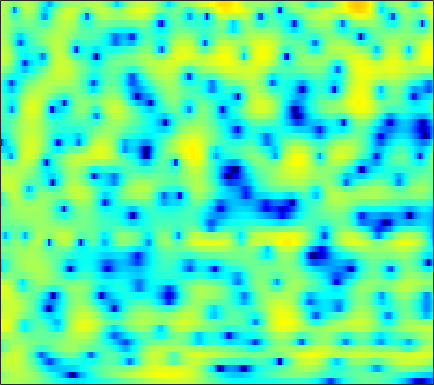

Source data for this figure (header and first rows):
1.2322, 1.4488, 1.6945, 1.8991, 2.0168, 2.1254, 2.1784, 2.1822, 2.1377, 2.0423, 1.8838, 1.7292, 1.4753, 1.1681, 0.90183, 0.50039, 0.051713, -0.31372, -0.83249, -1.3987, -1.997, -2.4651, -3.1161, -3.7979
-0.4331, 0.2932, 1.098, 1.727, 2.098, 2.47, 2.713, 2.817, 2.858, 2.793, 2.63, 2.446, 2.121, 1.711, 1.352, 0.8084, 0.1949, -0.3048, -1.023, -1.807, -2.637, -3.294, -4.217, -5.206
1.72, 2.189, 2.712, 3.115, 3.335, 3.513, 3.567, 3.524, 3.355, 3.054, 2.624, 2.215, 1.555, 0.7595, 0.07257, -0.9595, -2.117, -3.07, -4.441, -5.888, -7.349, -8.387, -9.55, -10.3
2.945, 3.237, 3.575, 3.83, 3.953, 4.013, 3.937, 3.789, 3.446, 2.941, 2.257, 1.636, 0.6466, -0.5277, -1.507, -2.978, -4.634, -6.003, -8.03, -10.35, -13.07, -15.32, -17.72, -17.37
0.7363, 1.529, 2.468, 3.221, 3.647, 4.019, 4.169, 4.122, 3.846, 3.315, 2.517, 1.725, 0.3843, -1.344, -2.926, -5.52, -8.826, -11.9, -16.01, -16.15, -13.24, -11.28, -9.212, -7.536
-4.321, -2.466, -0.5696, 0.8171, 1.597, 2.333, 2.77, 2.921, 2.902, 2.645, 2.174, 1.673, 0.8312, -0.1899, -1.042, -2.254, -3.414, -4.146, -4.773, -4.837, -4.442, -3.936, -3.154, -2.332
-1.664, -0.9901, -0.1874, 0.4591, 0.8323, 1.182, 1.369, 1.411, 1.345, 1.159, 0.8989, 0.6549, 0.2854, -0.09943, -0.3833, -0.752, -1.062, -1.243, -1.415, -1.495, -1.482, -1.401, -1.239, -0.9973
2.384, 2.45, 2.449, 2.337, 2.18, 1.858, 1.427, 1.045, 0.4987, -0.04475, -0.5331, -0.8357, -1.107, -1.255, -1.312, -1.337, -1.351, -1.365, -1.414, -1.488, -1.609, -1.711, -1.835, -1.915
6.097, 5.846, 5.386, 4.73, 4.094, 3.007, 1.599, 0.2972, -1.811, -4.333, -6.769, -7.64, -6.872, -5.202, -4.051, -2.883, -2.161, -1.859, -1.751, -1.957, -2.462, -3.029, -4.079, -5.49
6.344, 6.146, 5.736, 5.128, 4.513, 3.44, 2.031, 0.717, -1.387, -3.848, -6.057, -6.812, -6.25, -4.969, -4.116, -3.286, -2.882, -2.829, -3.036, -3.512, -4.257, -4.976, -6.177, -7.694
3.825, 4.147, 4.379, 4.373, 4.215, 3.824, 3.242, 2.701, 1.899, 1.067, 0.2658, -0.2837, -0.9315, -1.537, -2.006, -2.716, -3.563, -4.295, -5.425, -6.707, -8, -8.821, -9.484, -9.555
1.89, 2.791, 3.592, 4.04, 4.184, 4.169, 3.955, 3.687, 3.211, 2.617, 1.922, 1.339, 0.4726, -0.5203, -1.366, -2.688, -4.268, -5.693, -8.002, -11.03, -15.36, -20.66, -38.72, -20.41
3.034, 3.478, 3.884, 4.081, 4.101, 3.976, 3.699, 3.411, 2.919, 2.342, 1.683, 1.133, 0.3196, -0.6063, -1.395, -2.613, -4.034, -5.272, -7.114, -9.137, -11.24, -12.66, -13.95, -14.26
4.826, 4.813, 4.681, 4.403, 4.095, 3.549, 2.877, 2.319, 1.552, 0.8381, 0.2344, -0.1422, -0.5676, -0.9803, -1.326, -1.908, -2.701, -3.457, -4.694, -6.245, -8.201, -10.05, -13.39, -19.08
5.545, 5.339, 4.914, 4.272, 3.625, 2.484, 0.9629, -0.4524, -2.688, -4.954, -6.002, -5.446, -3.87, -2.423, -1.629, -0.9606, -0.7037, -0.7501, -1.113, -1.755, -2.623, -3.406, -4.475, -5.348
3.34, 3.233, 2.96, 2.481, 1.945, 0.941, -0.5059, -1.956, -4.497, -7.5, -8.796, -7.37, -4.602, -2.377, -1.147, -0.004056, 0.6987, 0.9999, 1.149, 1.071, 0.8309, 0.5873, 0.1997, -0.1813
-1.54, -1.181, -0.7013, -0.3188, -0.1393, -0.07282, -0.1653, -0.332, -0.5686, -0.7159, -0.6584, -0.4497, 0.004629, 0.5507, 0.9645, 1.43, 1.768, 1.917, 1.989, 1.907, 1.683, 1.437, 1.01, 0.4692
-9.694, -7.322, -4.85, -3.045, -2.026, -0.9946, -0.2475, 0.1805, 0.636, 1.003, 1.318, 1.537, 1.813, 2.053, 2.202, 2.35, 2.419, 2.406, 2.296, 2.079, 1.74, 1.403, 0.8357, 0.1184
-8.578, -6.875, -4.832, -3.179, -2.17, -1.074, -0.2135, 0.3136, 0.8821, 1.331, 1.687, 1.903, 2.125, 2.28, 2.342, 2.36, 2.292, 2.187, 1.967, 1.664, 1.272, 0.9173, 0.3606, -0.2989
-2.78, -2.513, -2.015, -1.431, -0.9828, -0.4098, 0.1156, 0.4644, 0.8653, 1.196, 1.468, 1.631, 1.795, 1.897, 1.923, 1.88, 1.732, 1.55, 1.215, 0.7869, 0.3138, -0.05183, -0.5153, -0.935
-0.231, -0.4603, -0.5622, -0.446, -0.2444, 0.08086, 0.3875, 0.5784, 0.7551, 0.8694, 0.9671, 1.064, 1.252, 1.457, 1.6, 1.681, 1.561, 1.299, 0.6853, -0.2319, -1.352, -2.169, -2.904, -2.927
-1.047, -2.445, -3.332, -2.628, -1.617, -0.4063, 0.3044, 0.4393, 0.1147, -0.7201, -1.731, -2.133, -1.583, -0.1642, 0.9343, 2.022, 2.54, 2.496, 1.818, 0.2652, -2.64, -6.417, -20.07, -10.77
-4.891, -8.384, -11.35, -7.58, -4.913, -2.7, -1.693, -1.611, -2.409, -4.468, -8.429, -12.49, -9.659, -4.36, -1.785, 0.4248, 1.683, 2.151, 2.248, 1.866, 1.154, 0.5874, 0.1394, 0.3631
-2.239, -2.601, -2.816, -2.667, -2.389, -2.005, -1.738, -1.676, -1.795, -2.066, -2.304, -2.312, -1.949, -1.223, -0.5834, 0.2294, 0.8684, 1.207, 1.458, 1.518, 1.473, 1.396, 1.309, 1.272
-1.374, -1.291, -1.157, -0.9927, -0.8515, -0.6517, -0.4704, -0.3597, -0.2369, -0.1312, -0.0162, 0.09889, 0.2852, 0.524, 0.7153, 0.962, 1.156, 1.245, 1.292, 1.242, 1.098, 0.9369, 0.6616, 0.3365
-1.174, -0.9441, -0.6199, -0.2854, -0.04117, 0.2726, 0.5438, 0.7175, 0.9118, 1.067, 1.196, 1.281, 1.379, 1.462, 1.512, 1.552, 1.549, 1.508, 1.385, 1.167, 0.8251, 0.4867, -0.09858, -0.849
-2.089, -1.663, -0.9767, -0.2664, 0.2261, 0.7716, 1.19, 1.42, 1.618, 1.718, 1.75, 1.744, 1.734, 1.724, 1.723, 1.718, 1.693, 1.649, 1.511, 1.264, 0.8791, 0.4711, -0.2613, -1.271
-6.609, -4.677, -2.345, -0.584, 0.3872, 1.288, 1.806, 1.976, 1.962, 1.732, 1.364, 1.066, 0.7334, 0.5801, 0.6006, 0.7762, 1.018, 1.177, 1.308, 1.295, 1.12, 0.8681, 0.3767, -0.3011
-5.888, -3.422, -0.7985, 0.9968, 1.895, 2.609, 2.812, 2.644, 2.003, 0.8683, -0.7905, -2.307, -4.323, -5.099, -4.422, -2.795, -1.307, -0.4896, 0.2429, 0.5844, 0.6324, 0.535, 0.2916, 0.01468
2.033, 2.411, 2.994, 3.501, 3.745, 3.812, 3.542, 3.077, 2.029, 0.3764, -2.077, -4.665, -9.454, -11.96, -9.048, -5.431, -3.255, -2.294, -1.674, -1.623, -2.044, -2.581, -3.43, -4.111
3.58, 3.717, 3.863, 3.932, 3.914, 3.752, 3.401, 3.002, 2.273, 1.326, 0.2165, -0.6394, -1.662, -2.34, -2.576, -2.667, -2.724, -2.879, -3.377, -4.283, -5.733, -7.355, -10.67, -17.09
3.149, 3.228, 3.273, 3.258, 3.207, 3.097, 2.907, 2.709, 2.369, 1.943, 1.431, 0.9971, 0.3963, -0.2486, -0.7575, -1.489, -2.311, -3.012, -4.049, -5.238, -6.529, -7.546, -8.846, -9.788
2.403, 2.321, 2.191, 2.085, 2.035, 2.041, 2.132, 2.222, 2.326, 2.351, 2.265, 2.087, 1.707, 1.122, 0.5328, -0.4642, -1.714, -2.826, -4.452, -6.168, -7.59, -8.204, -8.281, -7.661
1.131, 0.5999, -0.1404, -0.7524, -0.976, -0.7833, -0.01602, 0.7694, 1.823, 2.687, 3.281, 3.514, 3.508, 3.144, 2.609, 1.516, -0.0764, -1.67, -4.55, -8.832, -16.18, -22.46, -13.59, -8.738
-2.491, -3.64, -5.721, -9.162, -13.24, -13.51, -6.796, -3.32, -0.1003, 2.088, 3.521, 4.219, 4.691, 4.691, 4.404, 3.639, 2.435, 1.237, -0.7366, -2.97, -5.019, -5.898, -5.906, -5.173
-9.658, -9.595, -9.256, -9.167, -8.942, -7.61, -5.041, -2.907, -0.3624, 1.651, 3.123, 3.899, 4.559, 4.802, 4.739, 4.353, 3.646, 2.938, 1.798, 0.5189, -0.8361, -1.864, -3.234, -4.689
-19.38, -14.45, -10.2, -7.405, -5.781, -3.856, -2.099, -0.8581, 0.6647, 1.984, 3.047, 3.657, 4.21, 4.479, 4.489, 4.259, 3.77, 3.247, 2.348, 1.227, -0.1343, -1.348, -3.299, -5.8
-8.408, -7.686, -6.367, -4.886, -3.772, -2.374, -1.051, -0.1302, 0.9823, 1.936, 2.716, 3.176, 3.605, 3.816, 3.831, 3.657, 3.27, 2.836, 2.088, 1.136, -0.004247, -0.9696, -2.406, -3.954
-5.705, -5.085, -4.217, -3.3, -2.585, -1.614, -0.661, 0.03825, 0.9131, 1.691, 2.348, 2.741, 3.12, 3.306, 3.319, 3.163, 2.806, 2.413, 1.732, 0.8964, -0.04464, -0.7974, -1.819, -2.811
-4.272, -3.851, -3.337, -2.809, -2.374, -1.687, -0.8993, -0.2538, 0.6287, 1.483, 2.238, 2.697, 3.154, 3.401, 3.434, 3.274, 2.868, 2.422, 1.636, 0.6739, -0.4093, -1.267, -2.368, -3.334
-2.949, -3.133, -3.502, -3.878, -4.015, -3.714, -2.765, -1.755, -0.2586, 1.166, 2.373, 3.107, 3.823, 4.236, 4.343, 4.192, 3.715, 3.135, 2.046, 0.6041, -1.222, -2.786, -4.945, -6.747
-2.207, -3.167, -5.089, -8.193, -11.85, -16.05, -9.807, -5.837, -2.15, 0.4402, 2.339, 3.408, 4.441, 5.06, 5.271, 5.218, 4.772, 4.142, 2.889, 1.045, -1.556, -4.227, -9.491, -20.67
-2.288, -3.146, -4.613, -6.348, -7.511, -7.968, -6.498, -4.717, -2.293, -0.1869, 1.544, 2.591, 3.676, 4.408, 4.725, 4.855, 4.62, 4.204, 3.314, 2.016, 0.3138, -1.201, -3.395, -5.396
-2.981, -3.619, -4.545, -5.331, -5.659, -5.619, -4.971, -4.137, -2.765, -1.302, 0.07168, 1.01, 2.056, 2.866, 3.307, 3.657, 3.745, 3.656, 3.313, 2.752, 1.991, 1.329, 0.3565, -0.6382
-4.058, -5.213, -7.116, -9.254, -10.62, -10.98, -9.397, -7.723, -5.564, -3.67, -2.066, -1.05, 0.09976, 1.027, 1.591, 2.169, 2.576, 2.76, 2.868, 2.828, 2.666, 2.47, 2.138, 1.747
-3.767, -5.34, -8.162, -12.34, -16.84, -18.98, -13.42, -10.39, -7.602, -5.617, -4.095, -3.159, -2.066, -1.122, -0.4979, 0.2525, 0.8957, 1.297, 1.749, 2.096, 2.358, 2.5, 2.634, 2.695
-1.115, -2.162, -3.692, -5.207, -6.176, -6.955, -7.13, -7.005, -6.693, -6.334, -5.915, -5.487, -4.779, -3.908, -3.197, -2.26, -1.401, -0.7951, -0.06646, 0.6038, 1.219, 1.658, 2.193, 2.667
1.948, 1.254, 0.2214, -0.8939, -1.764, -2.953, -4.199, -5.22, -6.763, -8.543, -10.26, -10.91, -10.23, -8.433, -7.028, -5.463, -4.281, -3.576, -2.767, -1.937, -1.004, -0.2265, 0.8484, 1.877
4.106, 3.592, 2.727, 1.661, 0.7361, -0.7082, -2.419, -3.95, -6.515, -10.04, -15.55, -20.87, -16.6, -11.53, -9.366, -7.675, -7.031, -7.101, -7.648, -7.878, -6.485, -4.566, -1.916, 0.2925
4.712, 4.327, 3.57, 2.557, 1.652, 0.2452, -1.33, -2.591, -4.279, -5.879, -7.125, -7.634, -7.694, -7.232, -6.843, -6.7, -7.168, -8.246, -11.15, -16.07, -12.61, -7.771, -3.368, -0.4416
4.13, 3.769, 2.987, 1.871, 0.8259, -0.7974, -2.623, -3.998, -5.564, -6.517, -6.695, -6.474, -5.866, -5.22, -4.77, -4.339, -4.139, -4.088, -4.022, -3.684, -2.788, -1.793, -0.3125, 1.073
3.264, 2.837, 1.938, 0.633, -0.657, -2.868, -5.853, -8.882, -14.68, -17.99, -12.57, -9.521, -6.81, -4.979, -3.978, -2.908, -2.128, -1.626, -1.026, -0.4213, 0.2567, 0.7833, 1.503, 2.154
2.548, 2.12, 1.287, 0.1441, -0.9453, -2.71, -4.867, -6.689, -8.94, -9.743, -8.552, -7.171, -5.425, -3.988, -3.115, -2.202, -1.456, -0.9903, -0.4332, 0.09231, 0.5959, 0.9737, 1.467, 1.93
2.247, 1.886, 1.24, 0.421, -0.2712, -1.256, -2.209, -2.825, -3.431, -3.666, -3.542, -3.277, -2.79, -2.303, -1.978, -1.661, -1.416, -1.282, -1.111, -0.8963, -0.6066, -0.2974, 0.1929, 0.7504
2.502, 2.148, 1.511, 0.7302, 0.1225, -0.6567, -1.24, -1.498, -1.586, -1.454, -1.212, -1.006, -0.8105, -0.756, -0.8512, -1.132, -1.666, -2.173, -2.913, -3.502, -3.588, -3.253, -2.347, -1.206
3.122, 2.71, 1.79, 0.4441, -0.8337, -2.625, -3.795, -3.698, -2.502, -1.071, 0.08977, 0.684, 1.086, 1.052, 0.7225, -0.1419, -1.61, -3.187, -6.185, -10.6, -14.25, -11.63, -7.067, -3.812
3.053, 2.836, 1.941, 0.1842, -1.96, -6.686, -15.69, -11.53, -4.526, -0.94, 1.117, 2.019, 2.617, 2.599, 2.225, 1.189, -0.3896, -2.007, -4.689, -7.683, -9.507, -9.191, -7.327, -5.131
1.935, 2.183, 2.071, 1.528, 0.9345, 0.1257, -0.3037, -0.1625, 0.5742, 1.522, 2.32, 2.725, 2.933, 2.741, 2.332, 1.421, 0.1015, -1.14, -3.094, -5.346, -7.82, -9.794, -11.81, -11.12
